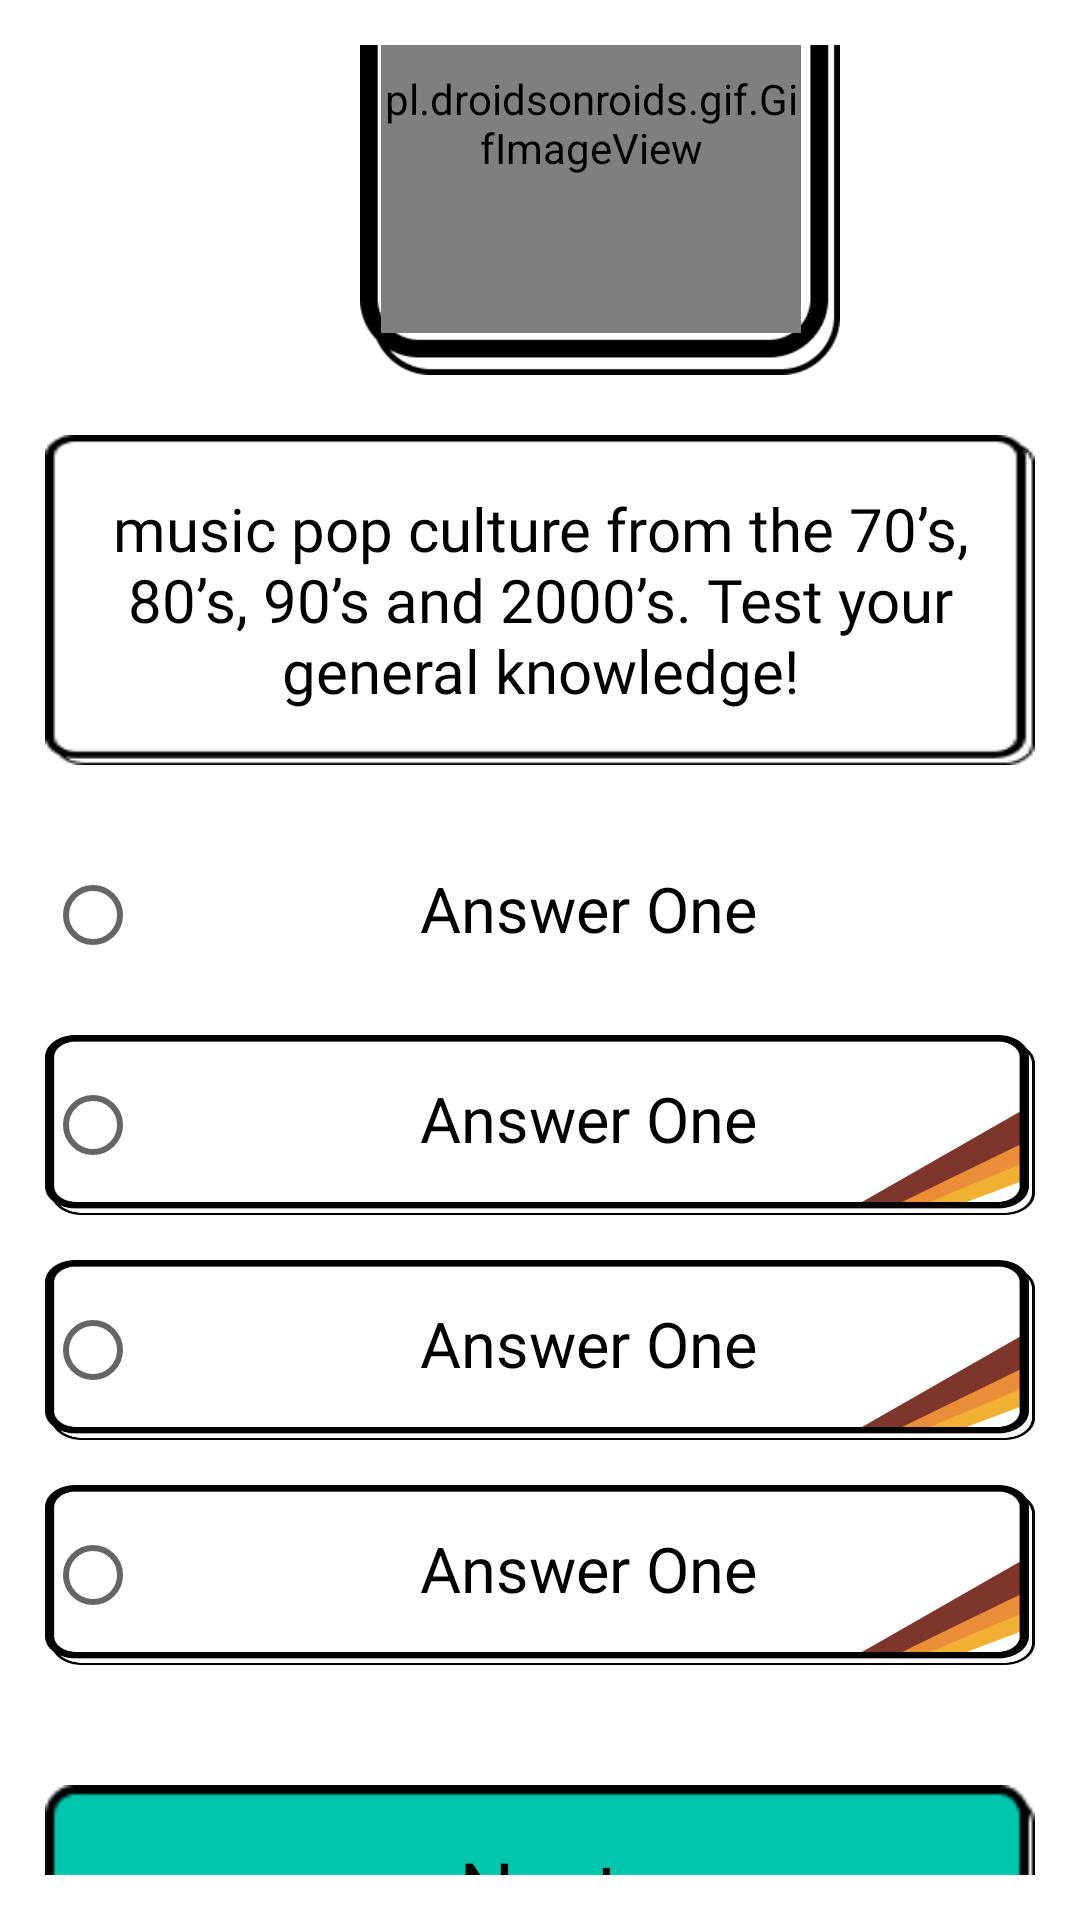

Produce the Android XML layout that renders to this screen, including the resource entries it uses.
<!-- AndroidManifest.xml: application theme Theme.TimelyLemon -->
<!-- res/layout/activity_questions.xml -->
<?xml version="1.0" encoding="utf-8"?>
<LinearLayout xmlns:android="http://schemas.android.com/apk/res/android"
    xmlns:app="http://schemas.android.com/apk/res-auto"
    xmlns:tools="http://schemas.android.com/tools"
    android:layout_width="match_parent"
    android:layout_height="match_parent"
    tools:context=".QuestionsActivity"
    android:id="@+id/qs_all"
    android:padding="15dp"
    android:gravity="center"
    android:orientation="vertical"
    android:scrollbarAlwaysDrawVerticalTrack="true">

    <LinearLayout
        android:layout_width="match_parent"
        android:layout_height="wrap_content"
        android:orientation="horizontal"
        android:layout_marginBottom="10dp">

        <com.google.android.material.button.MaterialButton
            android:layout_width="45dp"
            android:layout_height="45dp"
            android:background="@drawable/ic_back"
            android:backgroundTint="@color/black"
            android:backgroundTintMode="screen"
            app:backgroundTint="@color/black"
            android:id="@+id/btn_back"
            app:strokeColor="@color/black" />

        <LinearLayout
            android:layout_width="160dp"
            android:background="@drawable/img_view"
            android:layout_height="160dp"
            android:layout_marginLeft="60dp" >
            <pl.droidsonroids.gif.GifImageView
                android:id="@+id/q_image"
                android:layout_marginLeft="7dp"
                android:layout_marginTop="6dp"
                android:layout_width="140dp"
                android:layout_height="140dp"
                 />
        </LinearLayout>



    </LinearLayout>


    <LinearLayout
        android:layout_width="match_parent"
        android:layout_height="110dp"
        app:cardCornerRadius="10dp"
        android:gravity="center"
        android:orientation="horizontal"
        android:background="@drawable/img_container"
        app:strokeColor="@color/black"
        android:layout_gravity="center"
        android:layout_marginTop="10dp"
        android:layout_marginBottom="20dp"
        android:padding="10dp"
        >

        <TextView
            android:id="@+id/qp_question"
            android:scrollbars = "vertical"
            android:layout_width="match_parent"
            android:layout_height="wrap_content"
            android:fontFamily="@font/roboto"
            android:text="music pop culture from the 70’s, 80’s, 90’s and 2000’s. Test your general knowledge!"
            android:textAlignment="center"
            android:textColor="@color/black"
            android:textSize="20dp"
             />
    </LinearLayout>

    //question containers
    <RadioGroup
        android:layout_width="match_parent"
        android:layout_height="wrap_content"
        android:gravity="center"
        android:id="@+id/rg_answers">
        <RadioButton
            android:id="@+id/rb_answerOne"
            android:scaleType="centerCrop"
            android:textColor="@color/black"
            android:adjustViewBounds="true"
            android:layout_width="match_parent"
            android:layout_height="60dp"
            android:layout_marginBottom="10dp"
            android:text="Answer One"
            android:textSize="21sp"
            android:gravity="center"
            android:paddingBottom="4dp" />
        <RadioButton
            android:id="@+id/rb_answerTwo"
            android:scaleType="centerCrop"
            android:textColor="@color/black"
            android:adjustViewBounds="true"
            android:layout_width="match_parent"
            android:layout_height="60dp"
            android:layout_marginBottom="15dp"
            android:text="Answer One"
            android:textSize="21sp"
            android:gravity="center"
            android:paddingBottom="4dp"
            android:background="@drawable/img_cat_sev_ques"/>
        <RadioButton
            android:id="@+id/rb_answerThree"
            android:scaleType="centerCrop"
            android:textColor="@color/black"
            android:adjustViewBounds="true"
            android:layout_width="match_parent"
            android:layout_height="60dp"
            android:layout_marginBottom="15dp"
            android:text="Answer One"
            android:textSize="21sp"
            android:gravity="center"
            android:paddingBottom="4dp"
            android:background="@drawable/img_cat_sev_ques"/>

        <RadioButton
            android:id="@+id/rb_answerFour"
            android:scaleType="centerCrop"
            android:textColor="@color/black"
            android:adjustViewBounds="true"
            android:layout_width="match_parent"
            android:layout_height="60dp"
            android:layout_marginBottom="15dp"
            android:text="Answer One"
            android:textSize="21sp"
            android:gravity="center"
            android:paddingBottom="4dp"
            android:background="@drawable/img_cat_sev_ques"/>


    </RadioGroup>

    <RelativeLayout
        android:id="@+id/btn_next"
        android:layout_width="match_parent"
        android:layout_height="70dp"
        android:layout_marginTop="25dp"
        android:padding="17dp"
        android:layout_marginBottom="10dp"
        android:background="@drawable/img_btn"
        android:orientation="vertical">

        <TextView
            android:layout_width="match_parent"
            android:layout_height="wrap_content"
            android:layout_marginBottom="10dp"
            android:fontFamily="@font/lato_black"
            android:text="Next"
            android:textAlignment="center"
            android:textColor="@color/black"
            android:textSize="26dp" />

    </RelativeLayout>


</LinearLayout>
<!-- resources referenced by this layout -->
<resources>
  <color name="black">#FF000000</color>
  <!-- drawable ic_back: png bitmap (drawable-v24, 1331 bytes) -->
  <!-- drawable img_btn: png bitmap (drawable, 951 bytes) -->
  <!-- drawable img_cat_sev_ques: png bitmap (drawable-v24, 8353 bytes) -->
  <!-- drawable img_container: png bitmap (drawable-v24, 1234 bytes) -->
  <!-- drawable img_view: png bitmap (drawable-v24, 3534 bytes) -->
  <style name="Theme.TimelyLemon" parent="Theme.MaterialComponents.DayNight.NoActionBar">
          
          <item name="colorPrimary">@color/purple_500</item>
          <item name="colorPrimaryVariant">@color/white</item>
          <item name="colorOnPrimary">@color/white</item>
          
          <item name="colorSecondary">@color/teal_200</item>
          <item name="colorSecondaryVariant">@color/teal_700</item>
          <item name="colorOnSecondary">@color/black</item>
          
          <item name="android:statusBarColor" tools:targetApi="l">?attr/colorPrimaryVariant</item>
          
  
      </style>
  <color name="purple_500">#FF6200EE</color>
  <color name="white">#FFFFFFFF</color>
  <color name="teal_200">#FF03DAC5</color>
  <color name="teal_700">#FF018786</color>
</resources>
